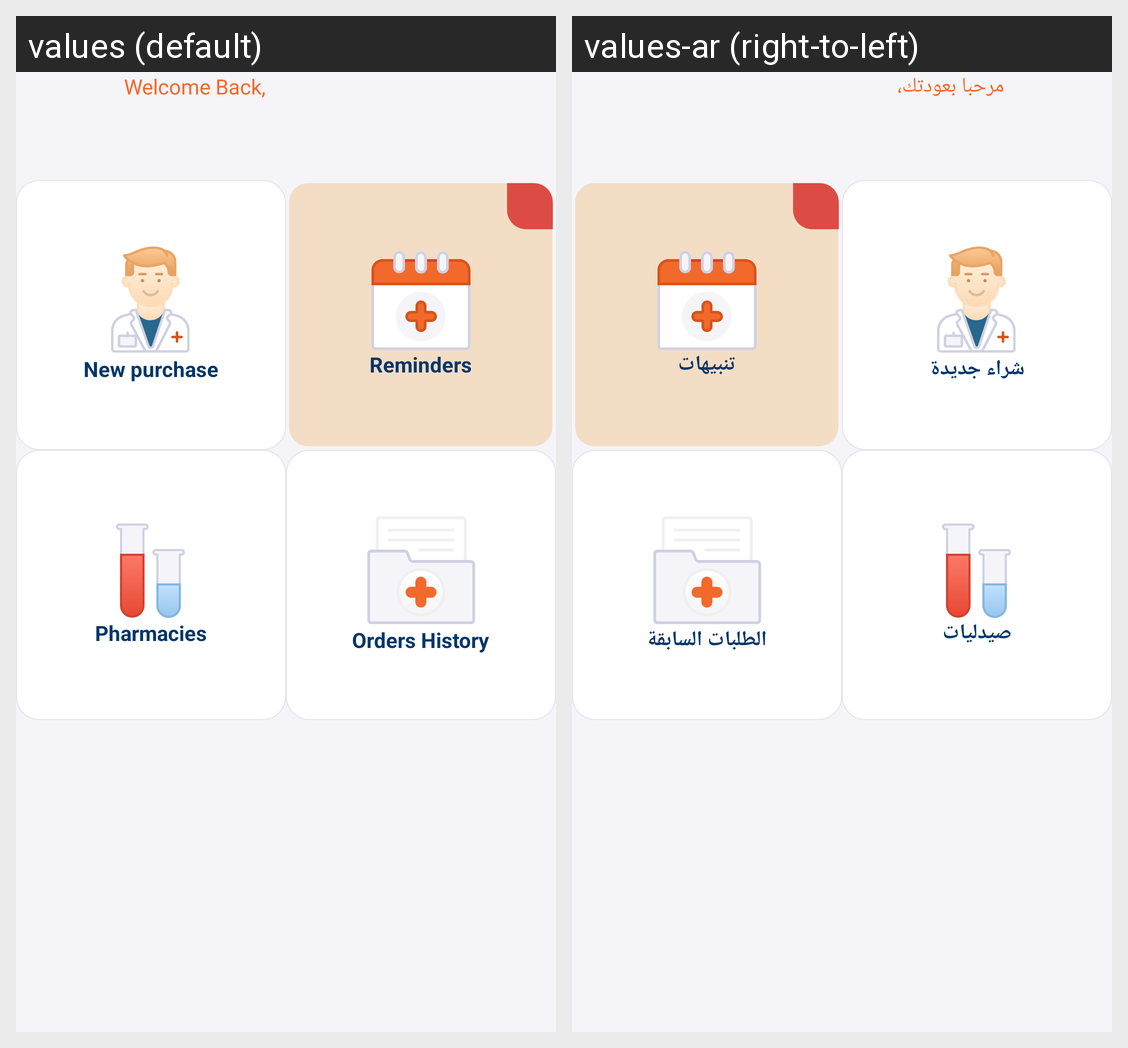

Strings drawn on this Android screen and how each of the app's shown locales translates them:
Android screen res/layout/fragment_home.xml rendered under 2 locales, left to right: values (default), values-ar (right-to-left). Device: Nexus 5 (rendered at 1080×1920; each locale shown at half size, 540×960, under a caption strip naming it); theme Theme.MeshLwahdk.
Strings drawn on this screen, with the default value and each locale's value (text and hints the layout hard-codes, and strings that could not be matched under every locale, appear in the picture but are not listed):

welcome_back
  values: Welcome Back,
  values-ar: مرحبا بعودتك،

new_purchase
  values: New purchase
  values-ar: شراء جديدة

reminders
  values: Reminders
  values-ar: تنبيهات

pharmacies
  values: Pharmacies
  values-ar: صيدليات

orders_history
  values: Orders History
  values-ar: الطلبات السابقة
